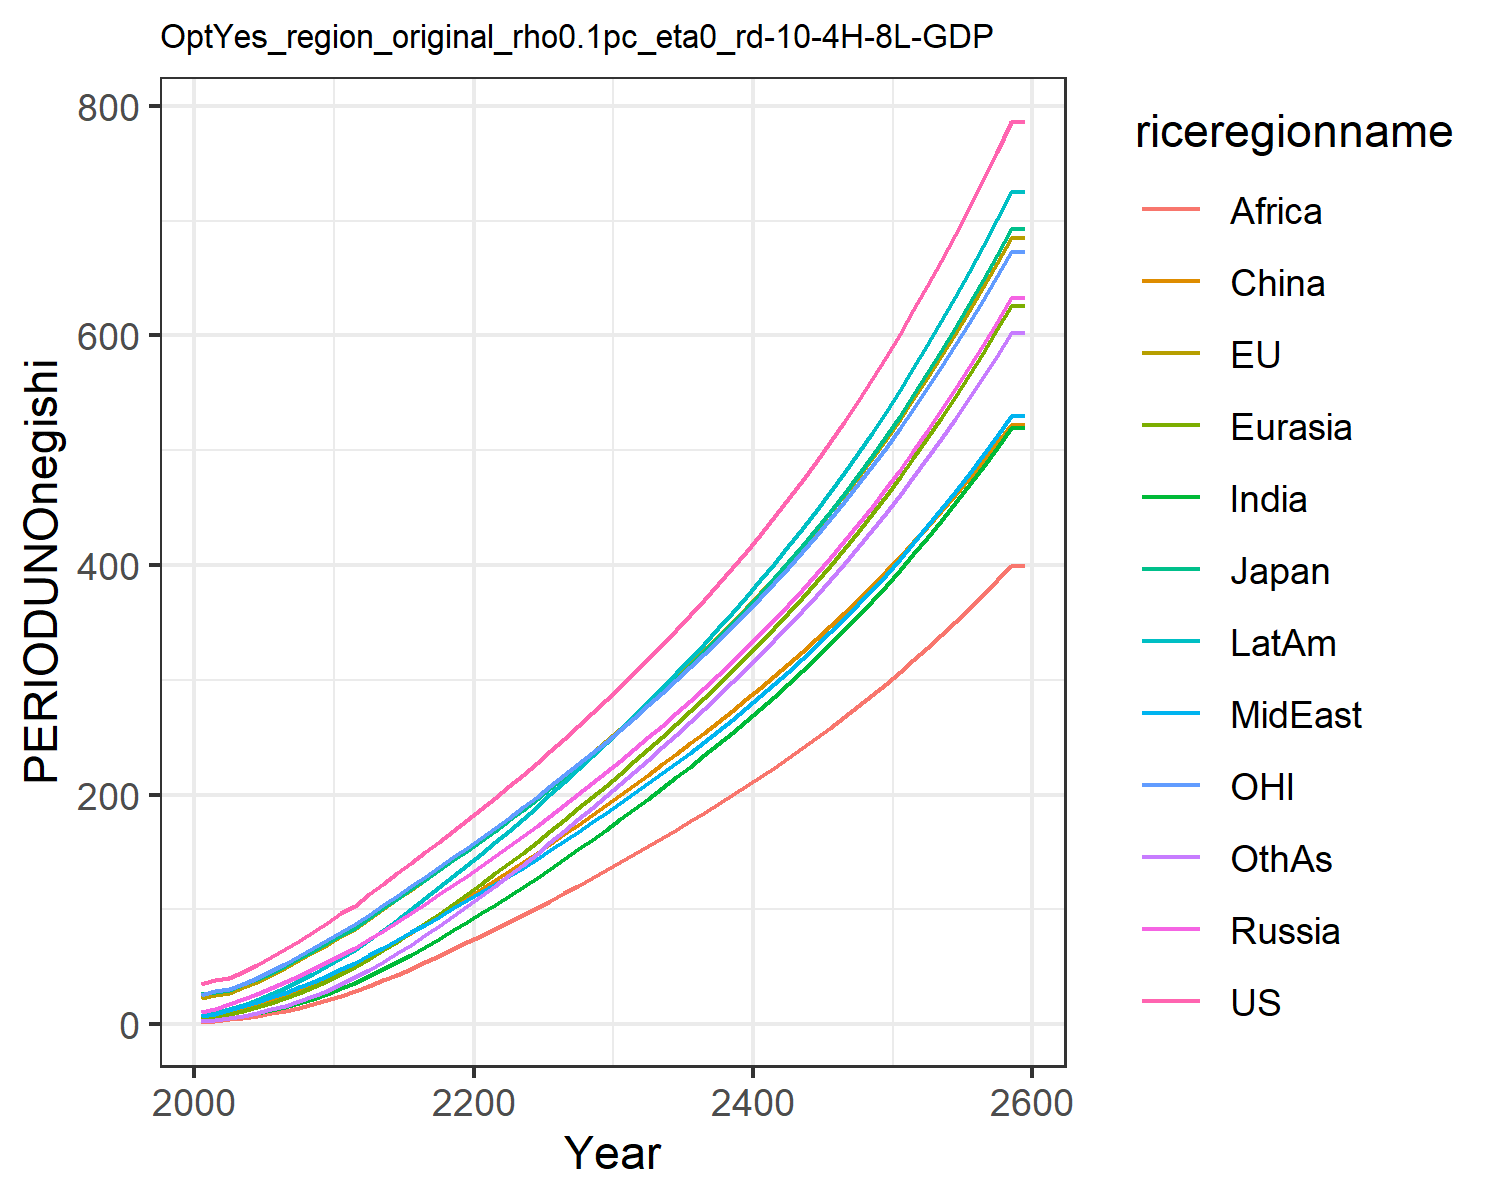

Values plotted in this chart, from the file beside it:
35.27655418834756, 22.921925291628057, 26.678620700015504, 10.586257762504443, 5.1638149164606455, 3.6244810886730163, 2.5649188229528823, 7.243077293775763, 2.1909548557045397, 7.264255226616376, 25.15874295294021, 3.1158342029624206
38.38, 25.59, 28.2, 13.56, 6.068, 7.149, 3.474, 9.105, 2.716, 9.408, 28.57, 3.566
39.96, 27.47, 29.99, 17.94, 8.919, 10.27, 5.428, 12.45, 4.305, 13.18, 30.29, 5.586
45.39, 32.03, 35, 22.1, 11.72, 13.37, 7.286, 15.71, 5.746, 17.03, 35.11, 7.589
51.51, 37.21, 39.14, 26.55, 14.93, 16.83, 9.493, 19.36, 7.488, 21.35, 40.55, 10.02
58.2, 42.96, 44.56, 31.42, 18.6, 20.68, 12.08, 23.3, 9.529, 26.15, 46.52, 12.89
65.23, 49.14, 50.74, 36.76, 22.79, 25.02, 15.05, 27.51, 11.81, 31.46, 52.85, 16.23
72.56, 55.69, 57.27, 42.44, 27.46, 29.77, 18.44, 32.03, 14.43, 37.28, 59.5, 20.06
80.14, 62.57, 64.09, 48.44, 32.6, 34.95, 22.26, 36.85, 17.38, 43.57, 66.43, 24.42
88.07, 69.37, 70.63, 54.2, 37.94, 40.19, 26.49, 42.32, 20.88, 50.31, 73.19, 29.37
96.52, 76.48, 77.48, 60.22, 43.71, 45.58, 31.16, 48.27, 24.79, 57.6, 80.21, 34.78
103.3, 83.27, 83.72, 66.3, 49.83, 52.31, 36.22, 53.51, 28.97, 64.69, 86.95, 41.18
113.1, 91.9, 92.42, 74, 56.99, 58.7, 41.87, 60.05, 33.41, 73.31, 95.49, 47.56
122.5, 100.3, 100.8, 81.65, 64.39, 65.41, 47.84, 66.61, 38.15, 82.08, 103.8, 54.44
131.6, 108.7, 109.1, 89.34, 72.04, 72.37, 54.12, 73.24, 43.15, 91.04, 112, 61.75
140.7, 117.2, 117.4, 97.12, 79.94, 79.54, 60.68, 79.97, 48.4, 100.2, 120.2, 69.44
149.9, 125.7, 125.7, 105, 88.07, 86.89, 67.51, 86.82, 53.86, 109.6, 128.5, 77.48
159.1, 134.2, 134.1, 113, 96.42, 94.4, 74.57, 93.78, 59.52, 119.2, 136.9, 85.82
168.4, 142.9, 142.6, 121.2, 105, 102, 81.84, 100.9, 65.35, 128.9, 145.3, 94.43
177.8, 151.7, 151.3, 129.4, 113.7, 109.8, 89.3, 108.1, 71.34, 138.9, 153.8, 103.3
187.4, 160.5, 160, 137.9, 122.5, 117.5, 96.69, 115.1, 77.26, 148.7, 162.4, 112.1
197.2, 169.4, 168.7, 146.4, 131.3, 125.3, 104, 122, 83.13, 158.4, 171.1, 120.8
207.1, 178.5, 177.7, 155, 140.3, 133.1, 111.6, 129.2, 88.94, 168.5, 179.9, 129.9
217.1, 187.7, 186.8, 163.7, 149.5, 141.1, 119.4, 136.5, 94.98, 178.7, 188.8, 139.1
227.3, 197, 196, 172.6, 158.8, 149.1, 127.4, 144, 101.2, 189.2, 197.9, 148.6
238, 206.8, 205.7, 181.7, 168.5, 157.3, 135.7, 151.9, 107.6, 200.1, 207.4, 158.5
248.8, 216.7, 215.5, 191, 178.1, 165.6, 144, 159.8, 114.1, 211.2, 217, 168.4
259.7, 226.6, 225.4, 200.3, 187.9, 173.9, 152.4, 167.8, 120.7, 222.3, 226.6, 178.4
270.8, 236.7, 235.4, 209.8, 197.9, 182.3, 160.9, 175.8, 127.3, 233.5, 236.4, 188.5
282, 246.8, 245.6, 219.3, 207.9, 190.7, 169.5, 184, 134, 244.9, 246.3, 198.7
293.7, 257.4, 256.1, 229.3, 218.3, 199.4, 178.3, 192.4, 140.9, 256.7, 256.5, 209.1
305.8, 268.3, 267, 239.5, 228.9, 208.4, 187.4, 201, 148, 268.8, 267.2, 219.8
318, 279.3, 278, 249.8, 239.6, 217.3, 196.5, 209.7, 155, 281, 277.8, 230.5
330.4, 290.4, 289.2, 260.2, 250.4, 226.3, 205.7, 218.6, 162.2, 293.3, 288.6, 241.3
343.1, 301.7, 300.6, 270.8, 261.4, 235.4, 215, 227.5, 169.4, 305.8, 299.6, 252.2
356.1, 313.3, 312.2, 281.7, 272.6, 244.6, 224.5, 236.7, 176.7, 318.5, 310.9, 263.3
369.4, 325.1, 324.1, 292.7, 284, 253.9, 234.1, 246, 184.1, 331.5, 322.3, 274.6
383.1, 337.2, 336.2, 304.1, 295.6, 263.4, 244, 255.6, 191.7, 344.8, 334.1, 286.1
397.1, 349.5, 348.7, 315.7, 307.5, 273.1, 254, 265.4, 199.4, 358.4, 346.1, 297.8
411.5, 362.2, 361.6, 327.6, 319.7, 282.9, 264.2, 275.4, 207.3, 372.4, 358.5, 309.7
426.4, 375.2, 374.8, 339.9, 332.2, 293, 274.7, 285.7, 215.3, 386.6, 371.2, 321.9
441.6, 388.6, 388.3, 352.4, 344.9, 303.2, 285.4, 296.2, 223.5, 401.2, 384.2, 334.3
457.3, 402.3, 402.3, 365.3, 358, 313.7, 296.4, 307, 231.9, 416.2, 397.5, 347
473.5, 416.4, 416.6, 378.6, 371.4, 324.4, 307.7, 318.1, 240.4, 431.6, 411.3, 360.1
490.1, 430.9, 431.4, 392.2, 385.2, 335.4, 319.2, 329.6, 249.2, 447.5, 425.4, 373.4
507.3, 445.8, 446.6, 406.3, 399.4, 346.6, 331, 341.3, 258.2, 463.7, 439.9, 387
525, 461.1, 462.3, 420.7, 413.9, 358.1, 343.2, 353.4, 267.4, 480.5, 454.8, 401
543.2, 476.9, 478.4, 435.6, 428.9, 369.9, 355.7, 365.8, 276.8, 497.7, 470.2, 415.4
562, 493.2, 495, 450.9, 444.2, 382, 368.5, 378.6, 286.5, 515.4, 486, 430.1
581.3, 509.9, 512.2, 466.7, 460.1, 394.4, 381.7, 391.7, 296.4, 533.6, 502.3, 445.2
601.3, 527.1, 529.9, 483, 476.4, 407.1, 395.2, 405.3, 306.6, 552.4, 519, 460.7
621.9, 544.8, 548.1, 499.7, 493.1, 420.1, 409.2, 419.3, 317.1, 571.7, 536.3, 476.7
643.1, 563.1, 566.9, 517, 510.4, 433.5, 423.6, 433.6, 327.9, 591.7, 554.1, 493.1
665.1, 582, 586.3, 534.9, 528.2, 447.3, 438.4, 448.5, 339, 612.2, 572.4, 510
687.7, 601.4, 606.3, 553.3, 546.6, 461.4, 453.6, 463.8, 350.4, 633.4, 591.3, 527.3
711.1, 621.4, 626.9, 572.2, 565.5, 475.9, 469.3, 479.5, 362.1, 655.2, 610.7, 545.2
735.2, 642, 648.3, 591.8, 585.1, 490.8, 485.5, 495.8, 374.2, 677.8, 630.8, 563.5
760.1, 663.3, 670.3, 612, 605.2, 506.1, 502.2, 512.5, 386.6, 701, 651.4, 582.4
785.8, 685.2, 693, 632.9, 626, 521.8, 519.4, 529.8, 399.4, 725, 672.7, 601.9
785.8, 685.2, 693, 632.9, 626, 521.8, 519.4, 529.8, 399.4, 725, 672.7, 601.9
